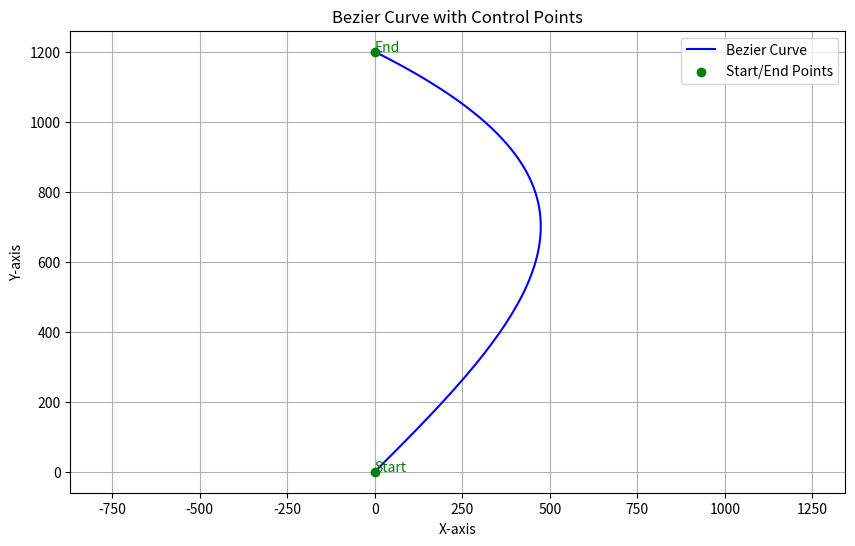

This figure's Python source:
import numpy as np
import matplotlib.pyplot as plt
import scipy.special

class CurveGenerator:
    # Function to calculate 4-point Bezier path
    @staticmethod
    def calc_4points_bezier_path(sx, sy, syaw, ex, ey, eyaw, offset):
        """
        Compute control points and path given start and end position.

        :param sx: (float) x-coordinate of the starting point
        :param sy: (float) y-coordinate of the starting point
        :param syaw: (float) yaw angle at start
        :param ex: (float) x-coordinate of the ending point
        :param ey: (float) y-coordinate of the ending point
        :param eyaw: (float) yaw angle at the end
        :param offset: (float)
        :return: (numpy array, numpy array)
        """
        dist = np.hypot(sx - ex, sy - ey) / offset
        control_points = np.array(
            [[sx, sy],
             [sx + dist * np.cos(syaw), sy + dist * np.sin(syaw)],
             [ex - dist * np.cos(eyaw), ey - dist * np.sin(eyaw)],
             [ex, ey]])

        path = CurveGenerator.calc_bezier_path(control_points, n_points=200)

        return path, control_points

    # Function to calculate the Bezier path from control points
    @staticmethod
    def calc_bezier_path(control_points, n_points=100):
        """
        Compute bezier path (trajectory) given control points.

        :param control_points: (numpy array)
        :param n_points: (int) number of points in the trajectory
        :return: (numpy array)
        """
        traj = []
        for t in np.linspace(0, 1, n_points):
            traj.append(CurveGenerator.bezier(t, control_points))

        return np.array(traj)

    # Function to calculate one point on the Bezier curve
    @staticmethod
    def bezier(t, control_points):
        """
        Return one point on the bezier curve.

        :param t: (float) number in [0, 1]
        :param control_points: (numpy array)
        :return: (numpy array) Coordinates of the point
        """
        n = len(control_points) - 1
        return np.sum([CurveGenerator.bernstein_poly(n, i, t) * control_points[i] for i in range(n + 1)], axis=0)

    # Function for Bernstein polynomial
    @staticmethod
    def bernstein_poly(n, i, t):
        """
        Bernstein polynom.

        :param n: (int) polynom degree
        :param i: (int)
        :param t: (float)
        :return: (float)
        """
        return scipy.special.comb(n, i) * t ** i * (1 - t) ** (n - i)

# Define the start and end points
# start_x = 0.0
# start_y = 0.0
# start_yaw = np.radians(0.0)

# end_x = 1000.0
# end_y = 1000.0
# end_yaw = np.radians(0.0)

# # Define the offset (affects the control points)
# offset = 3.0

# # Generate the Bezier curve and control points
# path, control_points = CurveGenerator.calc_4points_bezier_path(
#     start_x, start_y, start_yaw, end_x, end_y, end_yaw, offset)
# [data.x_current, data.y_current] = 0, 0
points = np.array([[0, 0],[100,100], [500,500], [800,800], [0,1200]])
a = CurveGenerator()
path = a.calc_bezier_path(points) # vraca np.array
np.set_printoptions(suppress=True, precision=2)
print(path)

# Plot the results
plt.figure(figsize=(10, 6))

# Plot the Bezier curve
plt.plot(path[:, 0], path[:, 1], label='Bezier Curve', color='blue')

# Plot the control points
# plt.plot(control_points[:, 0], control_points[:, 1], 'ro-', label='Control Points')

# Annotate the start and end points
plt.scatter(path[0], path[-1], color='green', label='Start/End Points', zorder=5)
plt.text(path[0,0], path[0, 1], 'Start', fontsize=10, color='green')
plt.text(path[-1, 0],path[-1, 1], 'End', fontsize=10, color='green')

plt.title('Bezier Curve with Control Points')
plt.xlabel('X-axis')
plt.ylabel('Y-axis')
plt.legend()
plt.grid()
plt.axis('equal')
plt.show()
